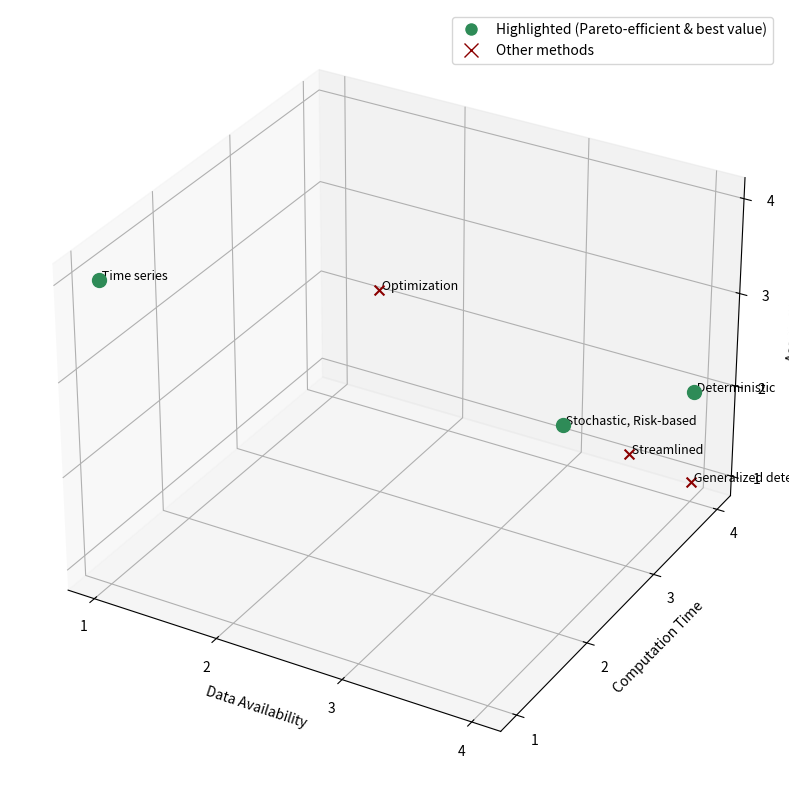

The matplotlib source for this figure:
import numpy as np
import matplotlib.pyplot as plt
import os

# Disclaimer: Script AI-generated

# Data from the table
methods = [
    "Deterministic",
    "Time series",
    "Stochastic",
    "Optimization",
    "Streamlined",
    "Risk-based",
    "Generalized deterministic"
]

# Criteria: Data availability, Computation time, Accuracy
# 4 = Best/High, 1 = Worst/Low
data = np.array([
    [4, 4, 2], # Deterministic
    [1, 1, 4], # Time series
    [4, 2, 3], # Stochastic
    [2, 3, 3], # Optimization
    [4, 3, 2], # Streamlined
    [4, 2, 3], # Risk-based
    [4, 4, 1], # Generalized deterministic
])

def is_pareto_efficient(costs):
    """
    Find the pareto-efficient points
    :param costs: An (n_points, n_costs) array
    :return: A (n_points, ) boolean array indicating whether each point is Pareto efficient
    """
    is_efficient = np.ones(costs.shape[0], dtype=bool)
    for i, c in enumerate(costs):
        if is_efficient[i]:
            # Keep points that are better in at least one dimension or equal
            # costs are 'better' if they are higher here
            is_efficient[is_efficient] = np.any(costs[is_efficient] > c, axis=1) | np.all(costs[is_efficient] == c, axis=1)
            # This logic is for minimization. For maximization:
            # A point is dominated if there exists another point that is better or equal in all dimensions 
            # and strictly better in at least one.
    
    # Simple Pareto for maximization
    efficient = np.ones(costs.shape[0], dtype=bool)
    for i, c in enumerate(costs):
        for j, other in enumerate(costs):
            if i == j:
                continue
            # other dominates c if other >= c in all and other > c in at least one
            if np.all(other >= c) and np.any(other > c):
                efficient[i] = False
                break
    return efficient

# Determination of Pareto-efficient methods
is_efficient = is_pareto_efficient(data)

# Check: "best in at least one category AND not beaten out by any others in the other ones"
# This corresponds to Pareto efficiency for points that reach at least one maximum.
max_vals = np.max(data, axis=0)
best_in_any = np.any(data == max_vals, axis=1)
highlight = is_efficient & best_in_any

fig = plt.figure(figsize=(12, 8))
ax = fig.add_subplot(111, projection='3d')

# Axis labels
ax.set_xlabel('Data Availability')
ax.set_ylabel('Computation Time')
ax.set_zlabel('Accuracy')

# Plotting the points
# Grouping methods by position to avoid overlapping labels
unique_positions = {}
for i, pos in enumerate(data):
    pos_tuple = tuple(pos)
    if pos_tuple not in unique_positions:
        unique_positions[pos_tuple] = []
    unique_positions[pos_tuple].append(i)

for pos_tuple, indices in unique_positions.items():
    is_any_highlight = any(highlight[i] for i in indices)
    
    if is_any_highlight:
        color = 'seagreen'
        marker = 'o'
        size = 100
    else:
        color = 'darkred'
        marker = 'x'
        size = 50
    
    pos = np.array(pos_tuple)
    ax.scatter(pos[0], pos[1], pos[2], c=color, marker=marker, s=size)
    
    # Combined label for methods at the same position
    combined_label = ", ".join([methods[i] for i in indices])
    ax.text(pos[0], pos[1], pos[2], f" {combined_label}", size=9)

# Create legend manually
from matplotlib.lines import Line2D
legend_elements = [
    Line2D([0], [0], marker='o', color='w', label='Highlighted (Pareto-efficient & best value)',
           markerfacecolor='seagreen', markersize=10),
    Line2D([0], [0], marker='x', color='w', label='Other methods',
           markerfacecolor='darkred', markersize=10, markeredgecolor='darkred')
]
ax.legend(handles=legend_elements, loc='best')
ax.set_xticks([1, 2, 3, 4])
ax.set_yticks([1, 2, 3, 4])
ax.set_zticks([1, 2, 3, 4])

plt.tight_layout()

# Ensure output directory exists
if not os.path.exists('Plots'):
    os.makedirs('Plots')

output_path = 'Plots/methoden_bewertung_3d.png'
plt.savefig(output_path)

print(f"Plot saved at: {output_path}")

# Display highlighted methods
print("\nHighlighted methods:")
for i, h in enumerate(highlight):
    if h:
        print(f"- {methods[i]} {data[i]}")
